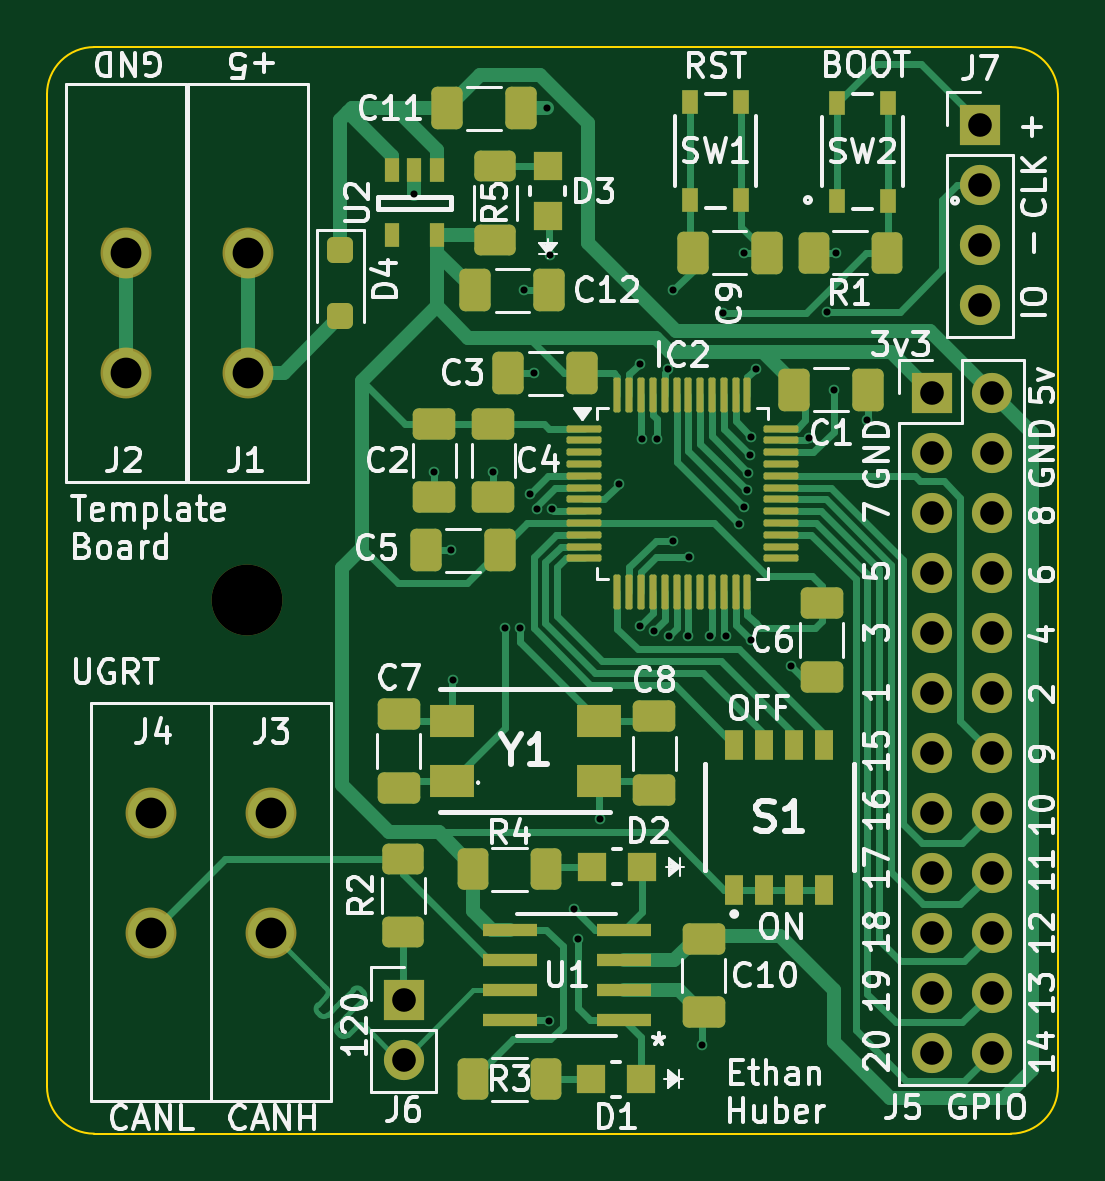
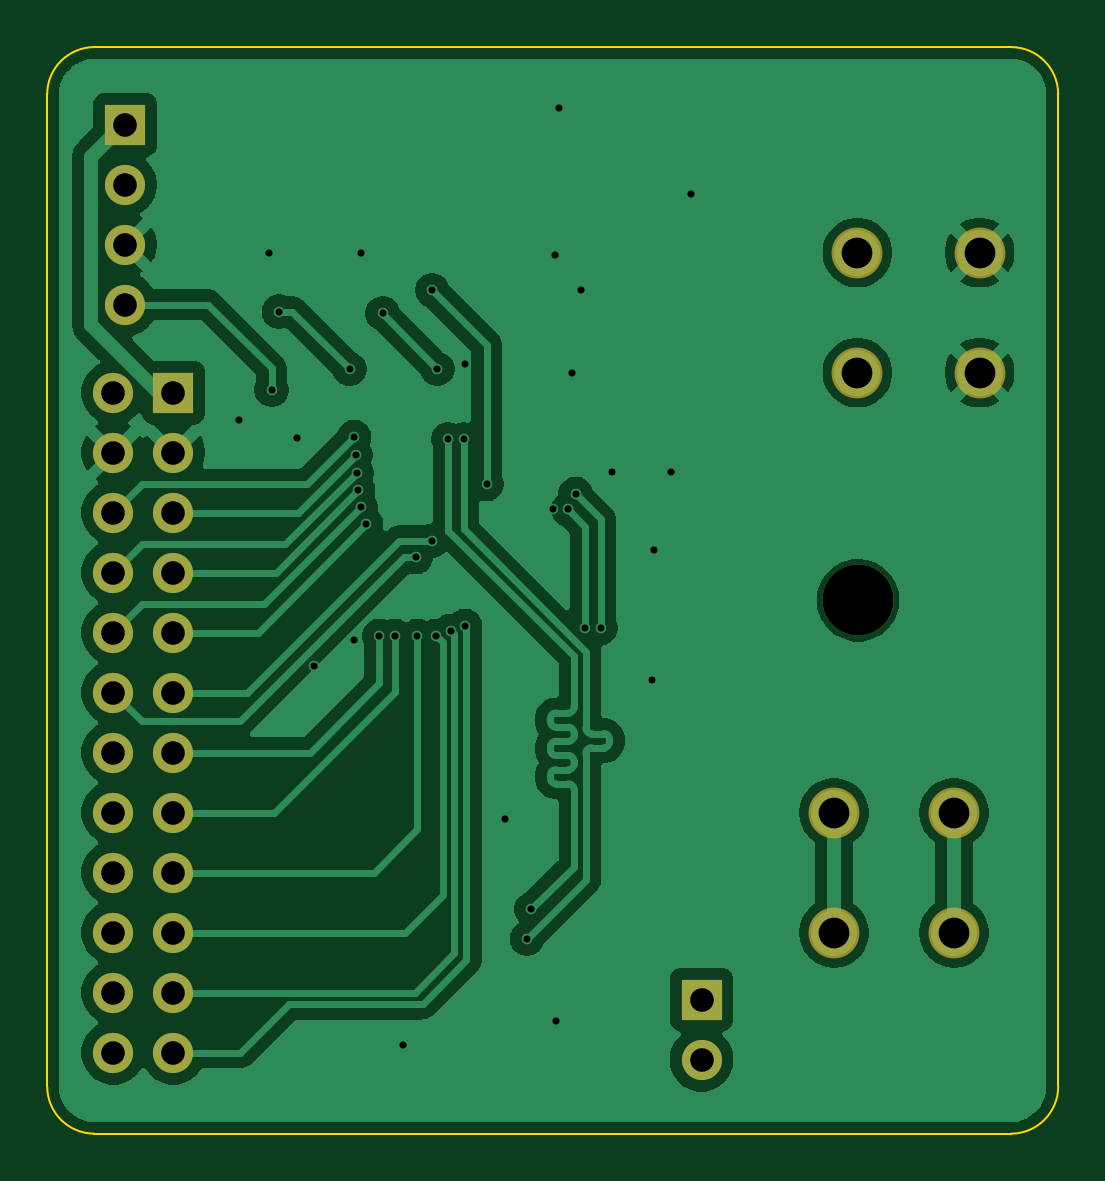
Circuit board: 11 layer files. Board 42.8 x 46.0 mm.
- bottom_copper: PrototypeBoard_V3-B_Cu.gbr (68619 bytes)
- bottom_mask: PrototypeBoard_V3-B_Mask.gbr (1681 bytes)
- paste: PrototypeBoard_V3-B_Paste.gbr (462 bytes)
- bottom_silk: PrototypeBoard_V3-B_Silkscreen.gbr (463 bytes)
- outline: PrototypeBoard_V3-Edge_Cuts.gbr (838 bytes)
- top_copper: PrototypeBoard_V3-F_Cu.gbr (32252 bytes)
- top_mask: PrototypeBoard_V3-F_Mask.gbr (7172 bytes)
- paste: PrototypeBoard_V3-F_Paste.gbr (5943 bytes)
- top_silk: PrototypeBoard_V3-F_Silkscreen.gbr (113685 bytes)
- drill: PrototypeBoard_V3-NPTH.drl (344 bytes)
- drill: PrototypeBoard_V3-PTH.drl (1640 bytes)

=== bottom_copper: PrototypeBoard_V3-B_Cu.gbr (68619 bytes, source omitted) ===
=== bottom_mask: PrototypeBoard_V3-B_Mask.gbr ===
%TF.GenerationSoftware,KiCad,Pcbnew,10.0.0*%
%TF.CreationDate,2026-11-01T23:23:53-05:00*%
%TF.ProjectId,PrototypeBoard_V3,50726f74-6f74-4797-9065-426f6172645f,rev?*%
%TF.SameCoordinates,Original*%
%TF.FileFunction,Soldermask,Bot*%
%TF.FilePolarity,Negative*%
%FSLAX46Y46*%
G04 Gerber Fmt 4.6, Leading zero omitted, Abs format (unit mm)*
G04 Created by KiCad (PCBNEW 10.0.0) date 2026-11-01 23:23:53*
%MOMM*%
%LPD*%
G01*
G04 APERTURE LIST*
%ADD10C,3.000000*%
%ADD11R,1.700000X1.700000*%
%ADD12C,1.700000*%
%ADD13C,2.154000*%
G04 APERTURE END LIST*
D10*
%TO.C,H1*%
X61976000Y-89916000D03*
%TD*%
D11*
%TO.C,J7*%
X93000000Y-69790000D03*
D12*
X93000000Y-72330000D03*
X93000000Y-74870000D03*
X93000000Y-77410000D03*
%TD*%
D11*
%TO.C,J5*%
X90960000Y-81130000D03*
D12*
X93500000Y-81130000D03*
X90960000Y-83670000D03*
X93500000Y-83670000D03*
X90960000Y-86210000D03*
X93500000Y-86210000D03*
X90960000Y-88750000D03*
X93500000Y-88750000D03*
X90960000Y-91290000D03*
X93500000Y-91290000D03*
X90960000Y-93830000D03*
X93500000Y-93830000D03*
X90960000Y-96370000D03*
X93500000Y-96370000D03*
X90960000Y-98910000D03*
X93500000Y-98910000D03*
X90960000Y-101450000D03*
X93500000Y-101450000D03*
X90960000Y-103990000D03*
X93500000Y-103990000D03*
X90960000Y-106530000D03*
X93500000Y-106530000D03*
X90960000Y-109070000D03*
X93500000Y-109070000D03*
%TD*%
D13*
%TO.C,J2*%
X56826750Y-75201750D03*
X56826750Y-80281750D03*
%TD*%
D11*
%TO.C,J6*%
X68600000Y-106825000D03*
D12*
X68600000Y-109365000D03*
%TD*%
D13*
%TO.C,J4*%
X57906750Y-103998250D03*
X57906750Y-98918250D03*
%TD*%
%TO.C,J3*%
X62986750Y-103998250D03*
X62986750Y-98918250D03*
%TD*%
%TO.C,J1*%
X62000000Y-75201750D03*
X62000000Y-80281750D03*
%TD*%
M02*

=== paste: PrototypeBoard_V3-B_Paste.gbr ===
%TF.GenerationSoftware,KiCad,Pcbnew,10.0.0*%
%TF.CreationDate,2026-11-01T23:23:53-05:00*%
%TF.ProjectId,PrototypeBoard_V3,50726f74-6f74-4797-9065-426f6172645f,rev?*%
%TF.SameCoordinates,Original*%
%TF.FileFunction,Paste,Bot*%
%TF.FilePolarity,Positive*%
%FSLAX46Y46*%
G04 Gerber Fmt 4.6, Leading zero omitted, Abs format (unit mm)*
G04 Created by KiCad (PCBNEW 10.0.0) date 2026-11-01 23:23:53*
%MOMM*%
%LPD*%
G01*
G04 APERTURE LIST*
G04 APERTURE END LIST*
M02*

=== bottom_silk: PrototypeBoard_V3-B_Silkscreen.gbr ===
%TF.GenerationSoftware,KiCad,Pcbnew,10.0.0*%
%TF.CreationDate,2026-11-01T23:23:53-05:00*%
%TF.ProjectId,PrototypeBoard_V3,50726f74-6f74-4797-9065-426f6172645f,rev?*%
%TF.SameCoordinates,Original*%
%TF.FileFunction,Legend,Bot*%
%TF.FilePolarity,Positive*%
%FSLAX46Y46*%
G04 Gerber Fmt 4.6, Leading zero omitted, Abs format (unit mm)*
G04 Created by KiCad (PCBNEW 10.0.0) date 2026-11-01 23:23:53*
%MOMM*%
%LPD*%
G01*
G04 APERTURE LIST*
G04 APERTURE END LIST*
M02*

=== outline: PrototypeBoard_V3-Edge_Cuts.gbr ===
%TF.GenerationSoftware,KiCad,Pcbnew,10.0.0*%
%TF.CreationDate,2026-11-01T23:23:53-05:00*%
%TF.ProjectId,PrototypeBoard_V3,50726f74-6f74-4797-9065-426f6172645f,rev?*%
%TF.SameCoordinates,Original*%
%TF.FileFunction,Profile,NP*%
%FSLAX46Y46*%
G04 Gerber Fmt 4.6, Leading zero omitted, Abs format (unit mm)*
G04 Created by KiCad (PCBNEW 10.0.0) date 2026-11-01 23:23:53*
%MOMM*%
%LPD*%
G01*
G04 APERTURE LIST*
%TA.AperFunction,Profile*%
%ADD10C,0.100000*%
%TD*%
G04 APERTURE END LIST*
D10*
X53500000Y-68500000D02*
X53500000Y-68500000D01*
G75*
G02*
X55500000Y-66500000I2000000J0D01*
G01*
X94300000Y-66500000D01*
G75*
G02*
X96300000Y-68500000I0J-2000000D01*
G01*
X96300000Y-110500000D01*
G75*
G02*
X94300000Y-112500000I-2000000J0D01*
G01*
X55500000Y-112500000D01*
G75*
G02*
X53500000Y-110500000I0J2000000D01*
G01*
X53500000Y-68500000D01*
M02*

=== top_copper: PrototypeBoard_V3-F_Cu.gbr (32252 bytes, source omitted) ===
=== top_mask: PrototypeBoard_V3-F_Mask.gbr (7172 bytes, source omitted) ===
=== paste: PrototypeBoard_V3-F_Paste.gbr ===
%TF.GenerationSoftware,KiCad,Pcbnew,10.0.0*%
%TF.CreationDate,2026-11-01T23:23:53-05:00*%
%TF.ProjectId,PrototypeBoard_V3,50726f74-6f74-4797-9065-426f6172645f,rev?*%
%TF.SameCoordinates,Original*%
%TF.FileFunction,Paste,Top*%
%TF.FilePolarity,Positive*%
%FSLAX46Y46*%
G04 Gerber Fmt 4.6, Leading zero omitted, Abs format (unit mm)*
G04 Created by KiCad (PCBNEW 10.0.0) date 2026-11-01 23:23:53*
%MOMM*%
%LPD*%
G01*
G04 APERTURE LIST*
G04 Aperture macros list*
%AMRoundRect*
0 Rectangle with rounded corners*
0 $1 Rounding radius*
0 $2 $3 $4 $5 $6 $7 $8 $9 X,Y pos of 4 corners*
0 Add a 4 corners polygon primitive as box body*
4,1,4,$2,$3,$4,$5,$6,$7,$8,$9,$2,$3,0*
0 Add four circle primitives for the rounded corners*
1,1,$1+$1,$2,$3*
1,1,$1+$1,$4,$5*
1,1,$1+$1,$6,$7*
1,1,$1+$1,$8,$9*
0 Add four rect primitives between the rounded corners*
20,1,$1+$1,$2,$3,$4,$5,0*
20,1,$1+$1,$4,$5,$6,$7,0*
20,1,$1+$1,$6,$7,$8,$9,0*
20,1,$1+$1,$8,$9,$2,$3,0*%
G04 Aperture macros list end*
%ADD10R,1.193800X1.193800*%
%ADD11RoundRect,0.250000X0.400000X0.625000X-0.400000X0.625000X-0.400000X-0.625000X0.400000X-0.625000X0*%
%ADD12RoundRect,0.250000X-0.300000X0.300000X-0.300000X-0.300000X0.300000X-0.300000X0.300000X0.300000X0*%
%ADD13RoundRect,0.250000X-0.650000X0.412500X-0.650000X-0.412500X0.650000X-0.412500X0.650000X0.412500X0*%
%ADD14RoundRect,0.250000X0.625000X-0.400000X0.625000X0.400000X-0.625000X0.400000X-0.625000X-0.400000X0*%
%ADD15R,0.660400X1.041400*%
%ADD16RoundRect,0.250000X0.412500X0.650000X-0.412500X0.650000X-0.412500X-0.650000X0.412500X-0.650000X0*%
%ADD17RoundRect,0.075000X-0.662500X-0.075000X0.662500X-0.075000X0.662500X0.075000X-0.662500X0.075000X0*%
%ADD18RoundRect,0.075000X-0.075000X-0.662500X0.075000X-0.662500X0.075000X0.662500X-0.075000X0.662500X0*%
%ADD19RoundRect,0.250000X0.650000X-0.412500X0.650000X0.412500X-0.650000X0.412500X-0.650000X-0.412500X0*%
%ADD20R,0.760000X1.250000*%
%ADD21RoundRect,0.250000X-0.400000X-0.625000X0.400000X-0.625000X0.400000X0.625000X-0.400000X0.625000X0*%
%ADD22RoundRect,0.250000X-0.625000X0.400000X-0.625000X-0.400000X0.625000X-0.400000X0.625000X0.400000X0*%
%ADD23RoundRect,0.250000X-0.412500X-0.650000X0.412500X-0.650000X0.412500X0.650000X-0.412500X0.650000X0*%
%ADD24R,1.900000X1.400000*%
%ADD25R,2.286000X0.558800*%
%ADD26R,0.599999X1.000000*%
G04 APERTURE END LIST*
D10*
%TO.C,D3*%
X74700000Y-73654100D03*
X74700000Y-71545900D03*
%TD*%
D11*
%TO.C,R1*%
X89050000Y-75200000D03*
X85950000Y-75200000D03*
%TD*%
D12*
%TO.C,D4*%
X65925000Y-75070000D03*
X65925000Y-77870000D03*
%TD*%
D13*
%TO.C,C8*%
X79200000Y-94837500D03*
X79200000Y-97962500D03*
%TD*%
D14*
%TO.C,R5*%
X72475000Y-74650000D03*
X72475000Y-71550000D03*
%TD*%
D15*
%TO.C,SW2*%
X89100000Y-73000000D03*
X89100000Y-68850000D03*
X86950002Y-73000000D03*
X86950002Y-68850000D03*
%TD*%
D16*
%TO.C,C5*%
X72662500Y-87800000D03*
X69537500Y-87800000D03*
%TD*%
D10*
%TO.C,D1*%
X78641100Y-110195000D03*
X76532900Y-110195000D03*
%TD*%
D17*
%TO.C,IC2*%
X76237500Y-82650000D03*
X76237500Y-83150000D03*
X76237500Y-83650000D03*
X76237500Y-84150000D03*
X76237500Y-84650000D03*
X76237500Y-85150000D03*
X76237500Y-85650000D03*
X76237500Y-86150000D03*
X76237500Y-86650000D03*
X76237500Y-87150000D03*
X76237500Y-87650000D03*
X76237500Y-88150000D03*
D18*
X77650000Y-89562500D03*
X78150000Y-89562500D03*
X78650000Y-89562500D03*
X79150000Y-89562500D03*
X79650000Y-89562500D03*
X80150000Y-89562500D03*
X80650000Y-89562500D03*
X81150000Y-89562500D03*
X81650000Y-89562500D03*
X82150000Y-89562500D03*
X82650000Y-89562500D03*
X83150000Y-89562500D03*
D17*
X84562500Y-88150000D03*
X84562500Y-87650000D03*
X84562500Y-87150000D03*
X84562500Y-86650000D03*
X84562500Y-86150000D03*
X84562500Y-85650000D03*
X84562500Y-85150000D03*
X84562500Y-84650000D03*
X84562500Y-84150000D03*
X84562500Y-83650000D03*
X84562500Y-83150000D03*
X84562500Y-82650000D03*
D18*
X83150000Y-81237500D03*
X82650000Y-81237500D03*
X82150000Y-81237500D03*
X81650000Y-81237500D03*
X81150000Y-81237500D03*
X80650000Y-81237500D03*
X80150000Y-81237500D03*
X79650000Y-81237500D03*
X79150000Y-81237500D03*
X78650000Y-81237500D03*
X78150000Y-81237500D03*
X77650000Y-81237500D03*
%TD*%
D16*
%TO.C,C11*%
X73562500Y-69100000D03*
X70437500Y-69100000D03*
%TD*%
D15*
%TO.C,SW1*%
X82874999Y-72975000D03*
X82874999Y-68825000D03*
X80725001Y-72975000D03*
X80725001Y-68825000D03*
%TD*%
D19*
%TO.C,C10*%
X81300000Y-107362500D03*
X81300000Y-104237500D03*
%TD*%
D20*
%TO.C,S1*%
X82595000Y-102175000D03*
X83865000Y-102175000D03*
X85135000Y-102175000D03*
X86405000Y-102175000D03*
X82595000Y-96025000D03*
X83865000Y-96025000D03*
X85135000Y-96025000D03*
X86405000Y-96025000D03*
%TD*%
D19*
%TO.C,C7*%
X68400000Y-97862500D03*
X68400000Y-94737500D03*
%TD*%
D13*
%TO.C,C6*%
X86300000Y-90037500D03*
X86300000Y-93162500D03*
%TD*%
D10*
%TO.C,D2*%
X78695200Y-101195000D03*
X76587000Y-101195000D03*
%TD*%
D21*
%TO.C,R4*%
X71537000Y-101300000D03*
X74637000Y-101300000D03*
%TD*%
D19*
%TO.C,C2*%
X69900000Y-85562500D03*
X69900000Y-82437500D03*
%TD*%
D22*
%TO.C,R2*%
X68587000Y-100870000D03*
X68587000Y-103970000D03*
%TD*%
D13*
%TO.C,C4*%
X72400000Y-82437500D03*
X72400000Y-85562500D03*
%TD*%
D16*
%TO.C,C1*%
X88262500Y-81000000D03*
X85137500Y-81000000D03*
%TD*%
D23*
%TO.C,C9*%
X80837500Y-75200000D03*
X83962500Y-75200000D03*
%TD*%
D16*
%TO.C,C12*%
X74762500Y-76800000D03*
X71637500Y-76800000D03*
%TD*%
D21*
%TO.C,R3*%
X71537000Y-110195000D03*
X74637000Y-110195000D03*
%TD*%
D24*
%TO.C,Y1*%
X70650000Y-97560000D03*
X76850000Y-97560000D03*
X76850000Y-95020000D03*
X70650000Y-95020000D03*
%TD*%
D23*
%TO.C,C3*%
X73037500Y-80300000D03*
X76162500Y-80300000D03*
%TD*%
D25*
%TO.C,U1*%
X77913000Y-107695000D03*
X77913000Y-106425000D03*
X77913000Y-105155000D03*
X77913000Y-103885000D03*
X73087000Y-103885000D03*
X73087000Y-105155000D03*
X73087000Y-106425000D03*
X73087000Y-107695000D03*
%TD*%
D26*
%TO.C,U2*%
X70000000Y-71724999D03*
X69049999Y-71724999D03*
X68100001Y-71724999D03*
X68100001Y-74474999D03*
X70000000Y-74474999D03*
%TD*%
M02*

=== top_silk: PrototypeBoard_V3-F_Silkscreen.gbr (113685 bytes, source omitted) ===
=== drill: PrototypeBoard_V3-NPTH.drl ===
M48
; DRILL file KiCad 10.0.0 date 2026-11-01T23:23:55
; FORMAT={-:-/ absolute / metric / decimal}
; #@! TF.CreationDate,2026-11-01T23:23:55-05:00
; #@! TF.GenerationSoftware,Kicad,Pcbnew,10.0.0
; #@! TF.FileFunction,NonPlated,1,2,NPTH
FMAT,2
METRIC
; #@! TA.AperFunction,NonPlated,NPTH,ComponentDrill
T1C3.000
%
G90
G05
T1
X61.976Y-89.916
M30

=== drill: PrototypeBoard_V3-PTH.drl ===
M48
; DRILL file KiCad 10.0.0 date 2026-11-01T23:23:55
; FORMAT={-:-/ absolute / metric / decimal}
; #@! TF.CreationDate,2026-11-01T23:23:55-05:00
; #@! TF.GenerationSoftware,Kicad,Pcbnew,10.0.0
; #@! TF.FileFunction,Plated,1,2,PTH
FMAT,2
METRIC
; #@! TA.AperFunction,Plated,PTH,ViaDrill
T1C0.300
; #@! TA.AperFunction,Plated,PTH,ComponentDrill
T2C1.000
; #@! TA.AperFunction,Plated,PTH,ComponentDrill
T3C1.300
%
G90
G05
T1
X69.05Y-72.7
X69.9Y-84.5
X70.6Y-87.8
X70.7Y-93.3
X72.4Y-84.5
X72.875Y-91.1
X73.525Y-91.088
X73.7Y-76.8
X73.93Y-85.418
X74.1Y-80.3
X74.25Y-86.075
X74.65Y-69.1
X74.75Y-107.75
X74.8Y-75.3
X74.9Y-86.075
X75.8Y-102.99
X76.0Y-104.25
X76.9Y-99.175
X77.7Y-85.0
X78.6Y-79.9
X78.6Y-91.0
X78.675Y-83.1
X79.217Y-91.206
X79.325Y-83.1
X79.783Y-80.117
X79.828Y-91.425
X80.0Y-76.8
X80.0Y-87.4
X80.627Y-91.425
X80.7Y-88.1
X81.25Y-108.75
X81.582Y-91.425
X82.1Y-77.775
X82.237Y-91.425
X82.8Y-86.7
X83.0Y-75.2
X83.024Y-85.976
X83.13Y-85.27
X83.189Y-84.515
X83.243Y-83.757
X83.3Y-83.0
X83.3Y-91.6
X83.5Y-80.125
X85.0Y-92.7
X85.738Y-83.038
X86.5Y-77.7
X86.8Y-81.0
X86.9Y-75.2
X88.2Y-82.3
T2
X68.6Y-106.825
X68.6Y-109.365
X90.96Y-81.13
X90.96Y-83.67
X90.96Y-86.21
X90.96Y-88.75
X90.96Y-91.29
X90.96Y-93.83
X90.96Y-96.37
X90.96Y-98.91
X90.96Y-101.45
X90.96Y-103.99
X90.96Y-106.53
X90.96Y-109.07
X93.0Y-69.79
X93.0Y-72.33
X93.0Y-74.87
X93.0Y-77.41
X93.5Y-81.13
X93.5Y-83.67
X93.5Y-86.21
X93.5Y-88.75
X93.5Y-91.29
X93.5Y-93.83
X93.5Y-96.37
X93.5Y-98.91
X93.5Y-101.45
X93.5Y-103.99
X93.5Y-106.53
X93.5Y-109.07
T3
X56.827Y-75.202
X56.827Y-80.282
X57.907Y-98.918
X57.907Y-103.998
X62.0Y-75.202
X62.0Y-80.282
X62.987Y-98.918
X62.987Y-103.998
M30
